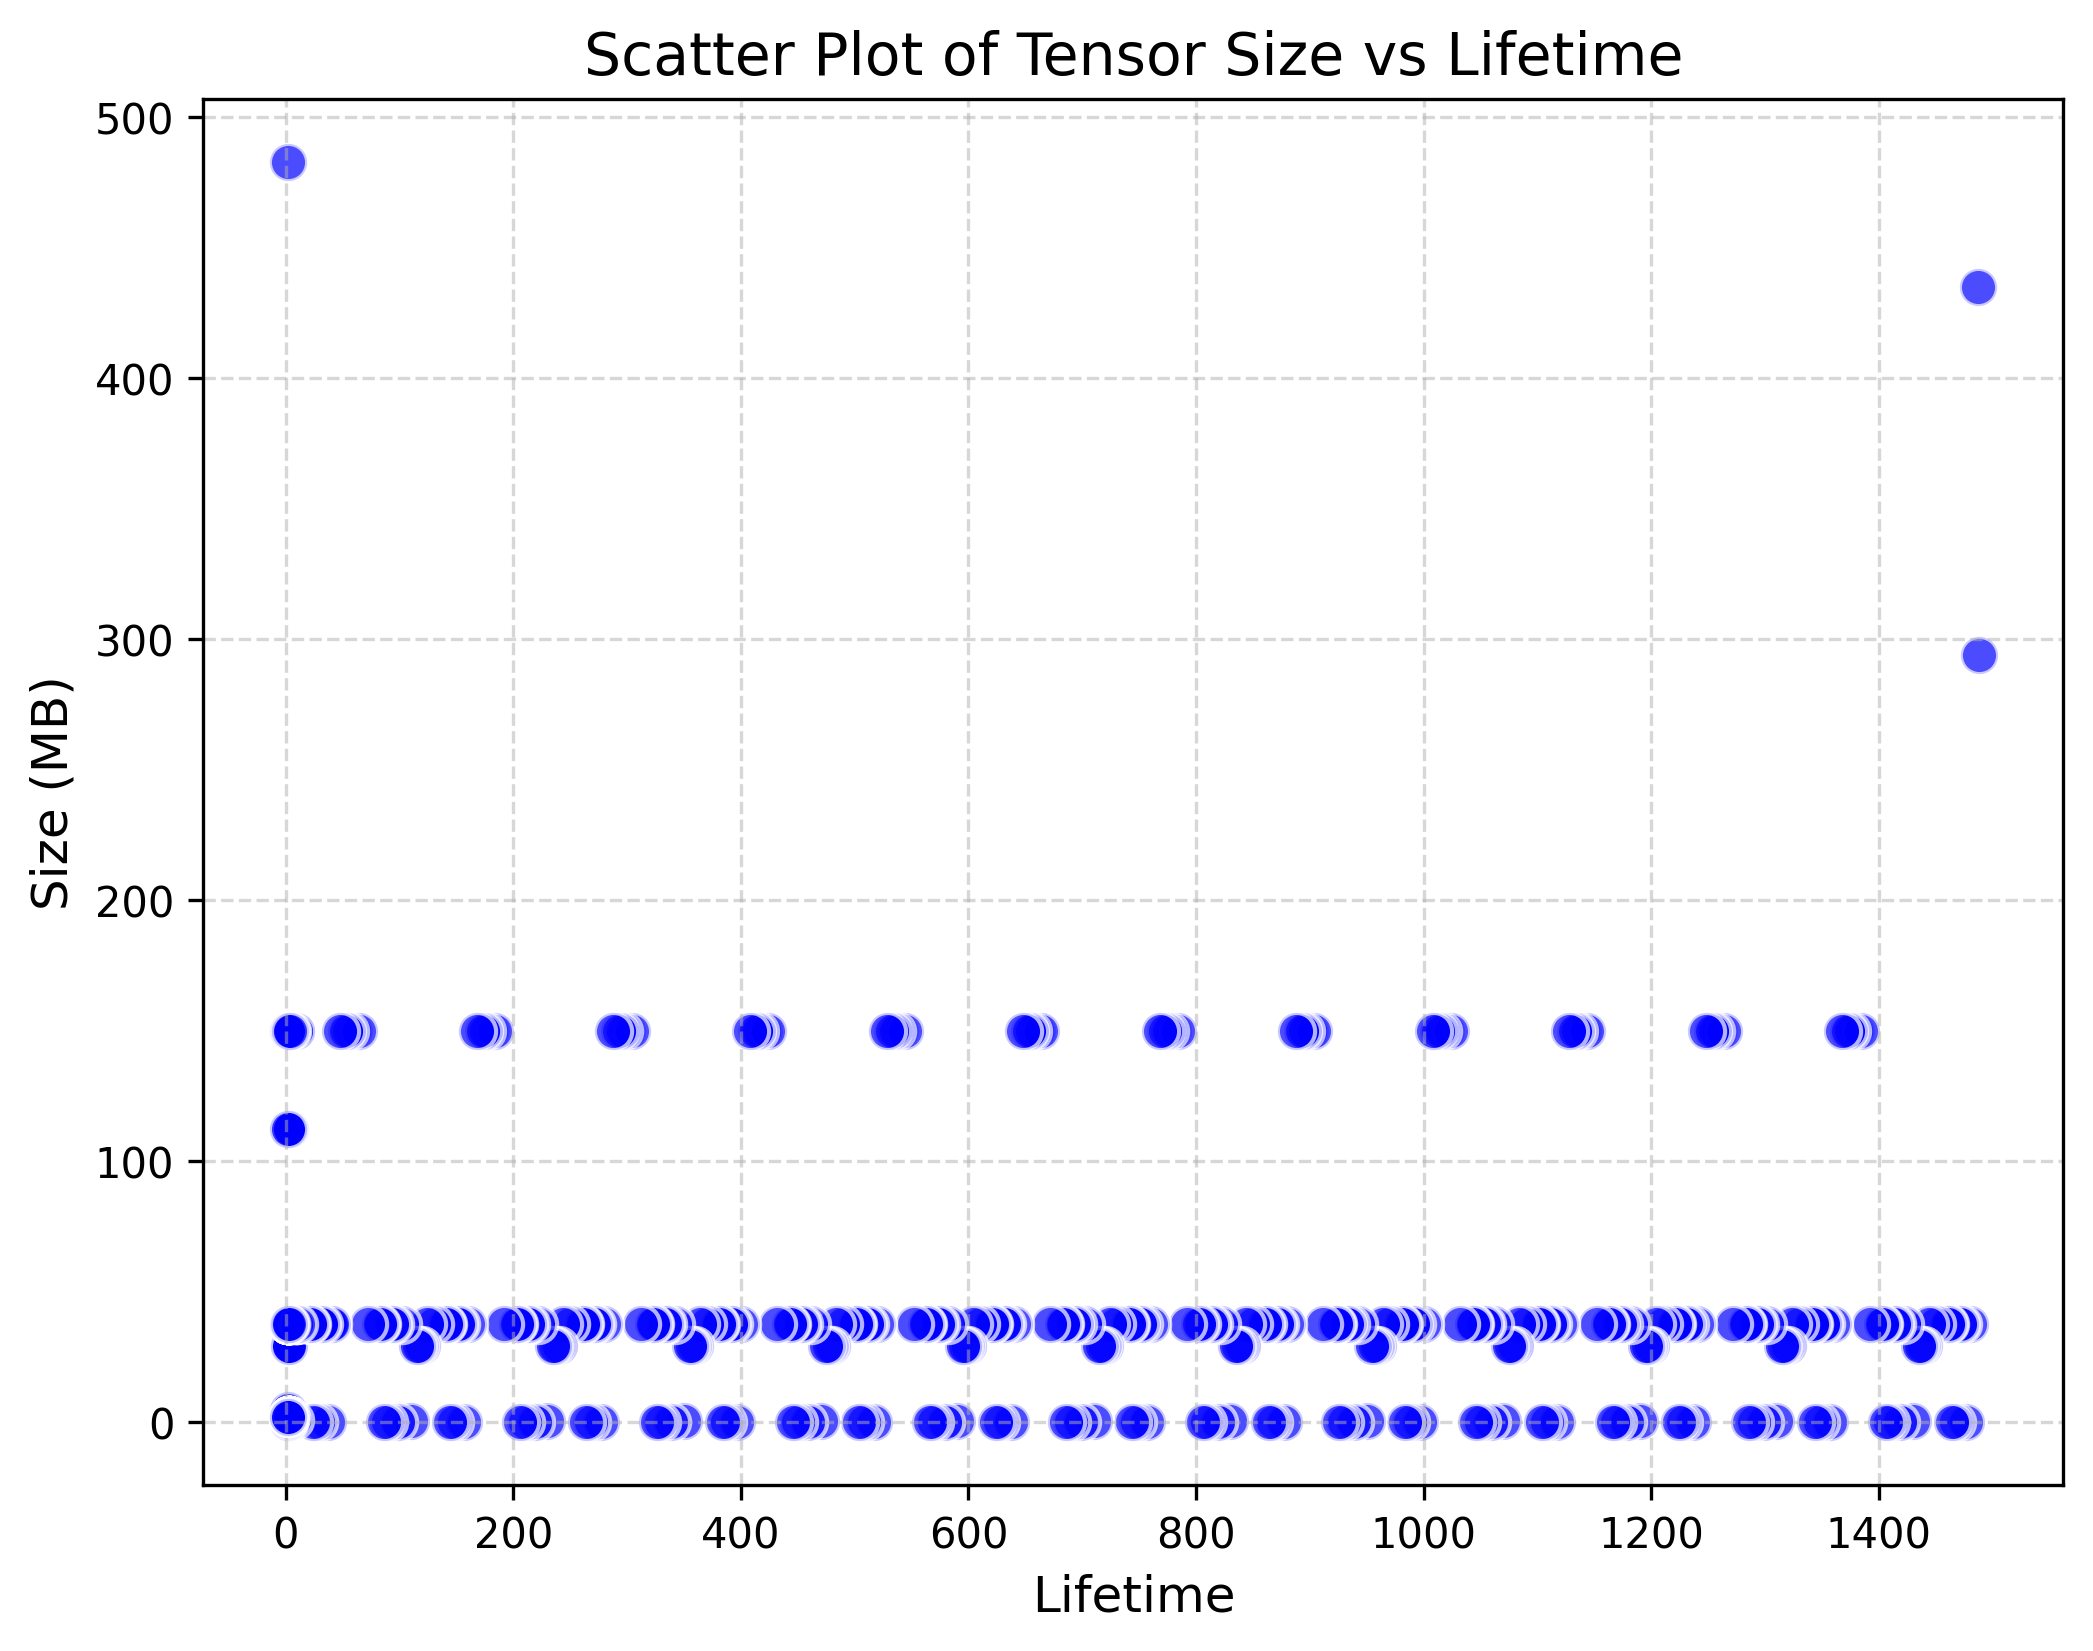

The table this chart was drawn from, first rows:
Size_MB, Lifetime
36.75, 2
294, 1488
4.5, 2
37.5, 2
36.75, 3
36.75, 2
37.5, 1480
37.5, 2
37.5, 3
0.09766, 2
37.5, 3
37.5, 2
0.09766, 1477
0.09766, 2
37.5, 1473
37.5, 4
37.5, 2
37.5, 1471
37.5, 3
0.09766, 2
37.5, 2
0.09766, 2
0.09766, 1468
0.09766, 2
0.09766, 1464
0.09766, 2
0.09766, 3
37.5, 1462
0.09766, 2
37.5, 1461
37.5, 9
37.5, 2
37.5, 2
37.5, 5
37.5, 2
37.5, 1450
37.5, 4
37.5, 2
112.5, 2
37.5, 3
1.688, 3
37.5, 1444
112.5, 4
112.5, 2
29.3, 1440
37.5, 4
37.5, 2
29.3, 1437
29.3, 5
29.3, 2
29.3, 1435
29.3, 3
0.5625, 1430
29.3, 3
37.5, 8
37.5, 2
37.5, 3
0.5625, 4
37.5, 2
37.5, 4
... 1,346 more rows
